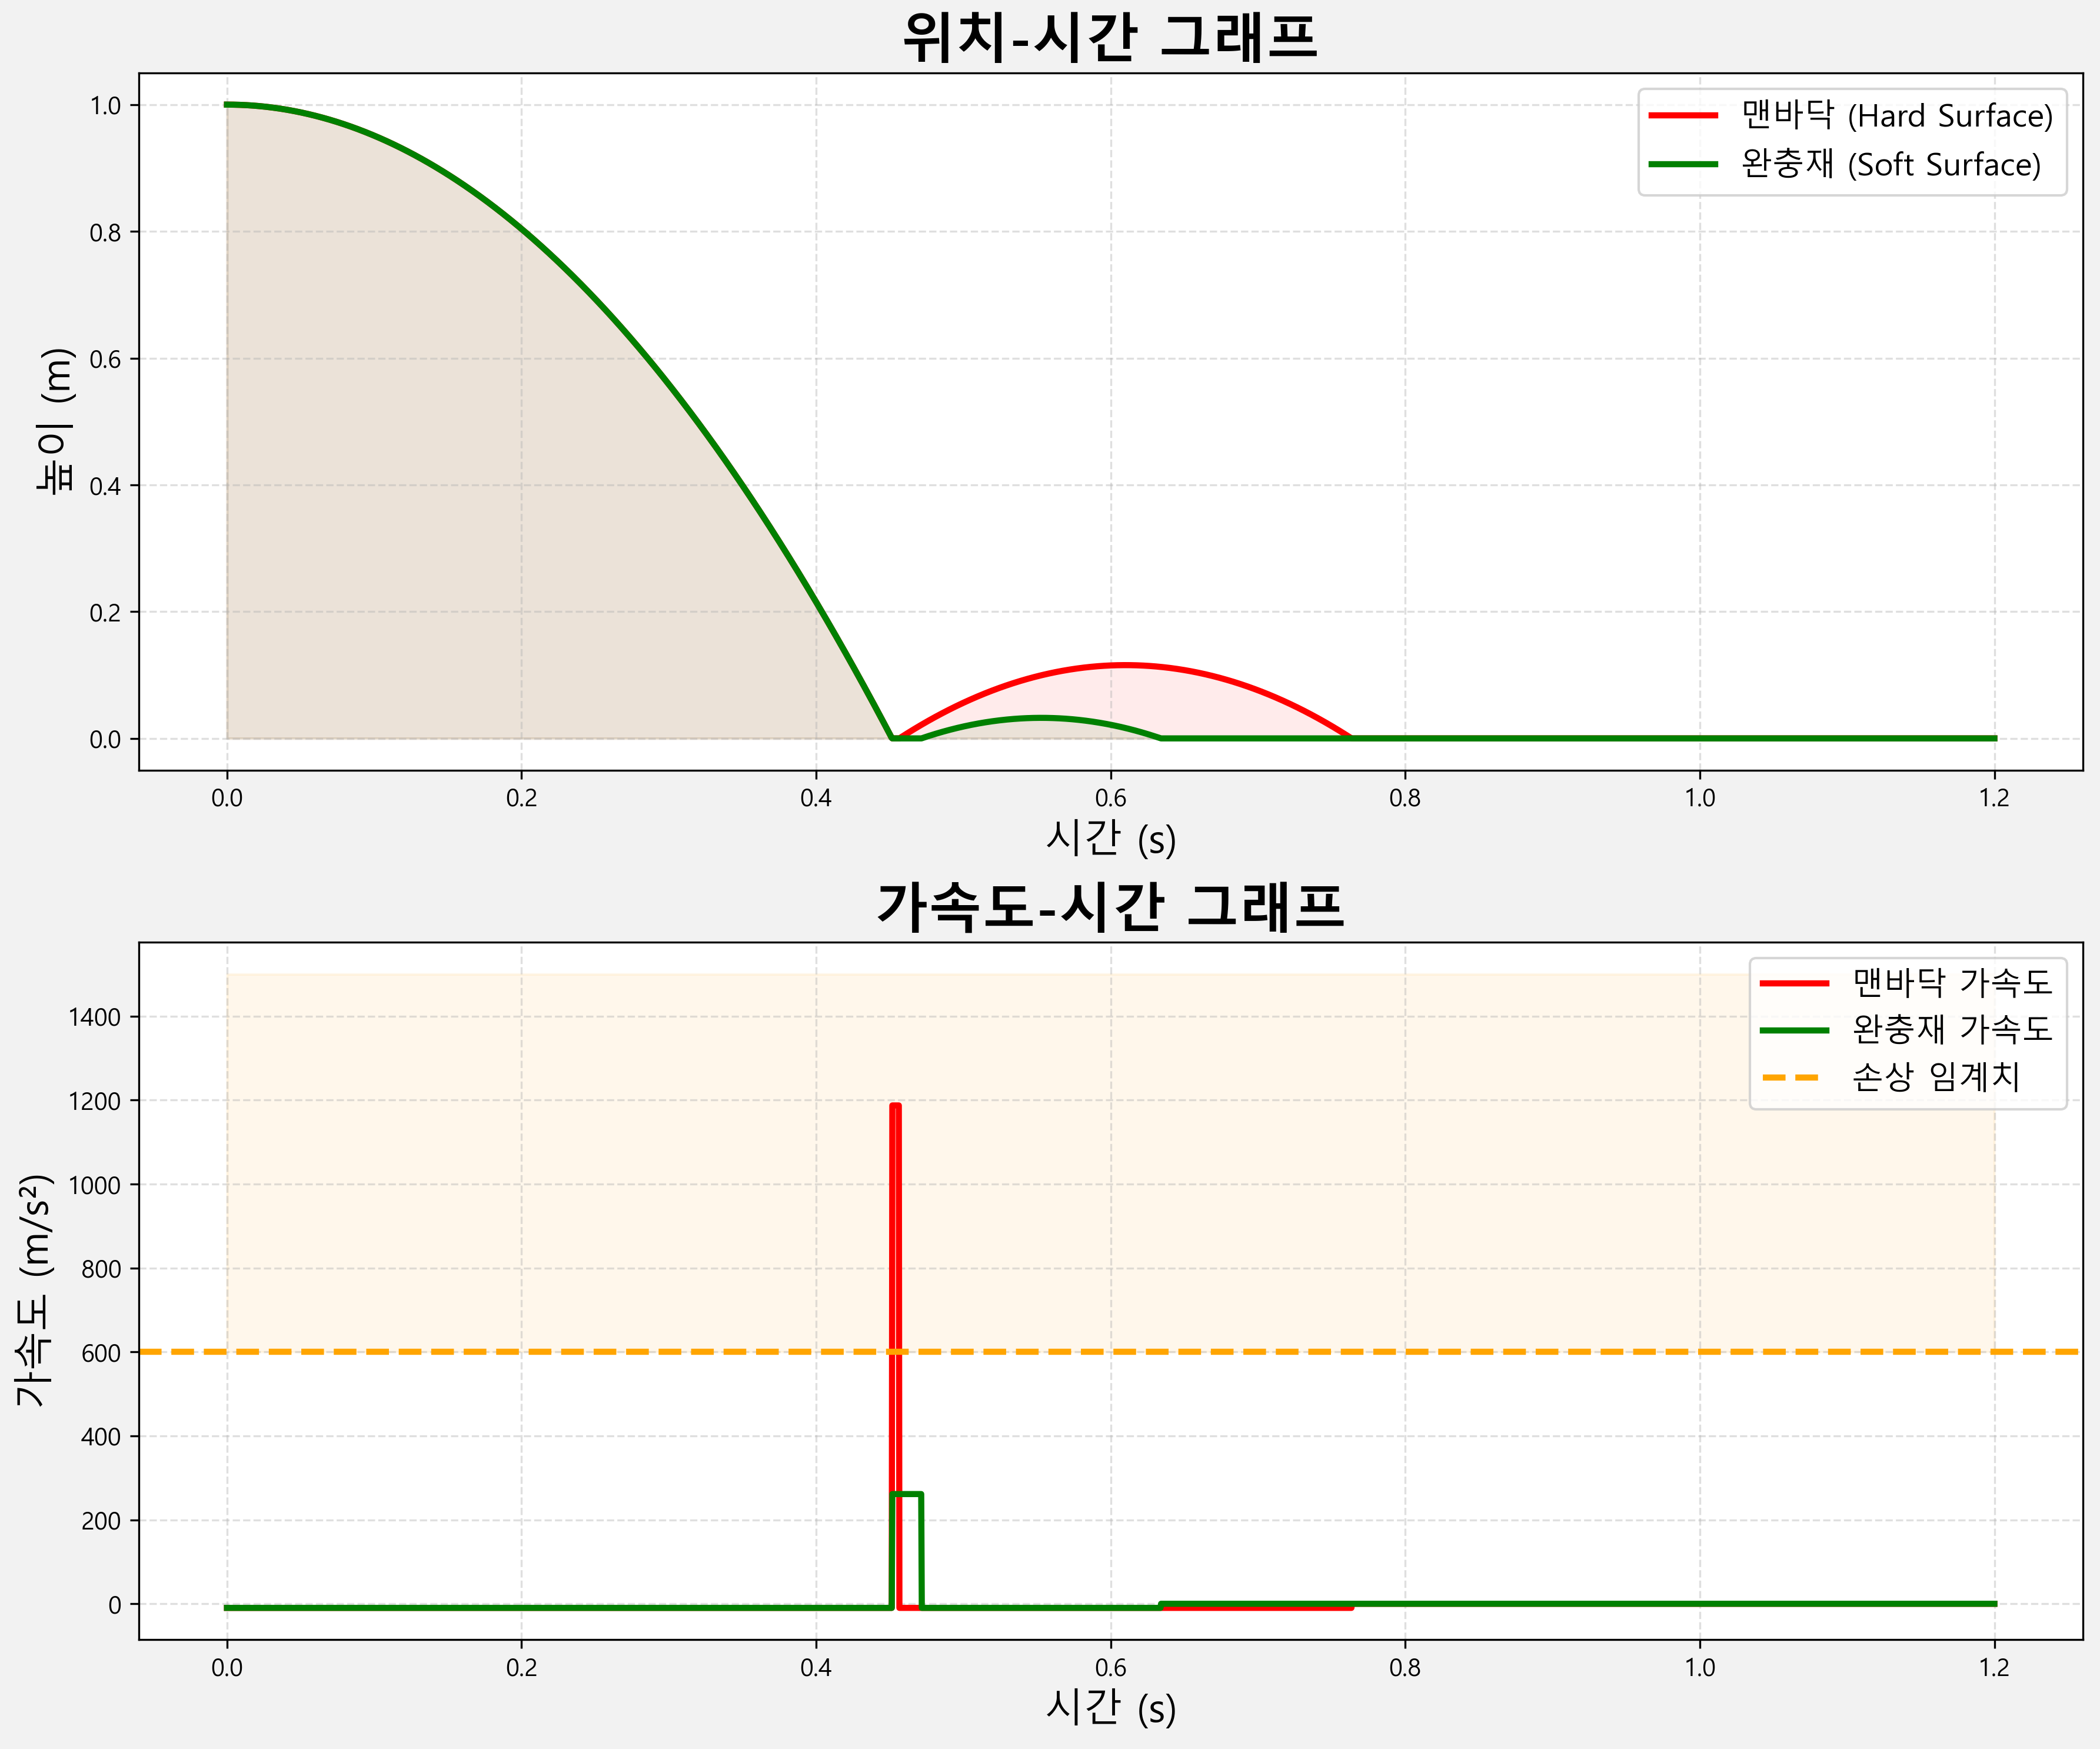

Source code (Python):
import numpy as np
import matplotlib.pyplot as plt

# =========================================================
# 한글 폰트 설정
# =========================================================
plt.rcParams['font.family'] = 'Malgun Gothic'
plt.rcParams['axes.unicode_minus'] = False

# =========================================================
# 물리 상수 설정
# =========================================================
g = 9.81          # 중력가속도 (m/s²)
h = 1.0           # 초기 낙하 높이 (m)

t_total = 1.2     # 전체 시뮬레이션 시간
points = 3000

# =========================================================
# 반발 계수 및 충돌 시간
# =========================================================

# 맨바닥
e_hard = 0.34
dt_hard = 0.005

# 완충재
e_soft = 0.18
dt_soft = 0.020

# =========================================================
# 시간 배열 생성
# =========================================================
time = np.linspace(0, t_total, points)

# =========================================================
# 위치 및 가속도 계산 함수
# =========================================================
def simulate_motion(e, dt):

    # 자유낙하 시간
    t_fall = np.sqrt(2 * h / g)

    # 충돌 직전 속도
    v1 = -np.sqrt(2 * g * h)

    # 충돌 직후 속도
    v2 = abs(v1) * e

    y = []
    a = []

    for t in time:

        # =================================================
        # 1. 자유낙하 구간
        # =================================================
        if t < t_fall:

            yt = h - 0.5 * g * t**2

            y.append(yt)

            # 중력가속도
            a.append(-g)

        # =================================================
        # 2. 충돌 구간
        # =================================================
        elif t < t_fall + dt:

            y.append(0)

            # 충돌 가속도 계산
            impact_acc = (v2 - v1) / dt

            a.append(impact_acc)

        # =================================================
        # 3. 반등 구간
        # =================================================
        else:

            t_bounce = t - (t_fall + dt)

            yt = v2 * t_bounce - 0.5 * g * t_bounce**2

            # 바닥보다 아래로 내려가지 않게
            if yt > 0:

                y.append(yt)

                a.append(-g)

            else:

                y.append(0)

                a.append(0)

    return np.array(y), np.array(a)

# =========================================================
# 데이터 계산
# =========================================================
y_hard, a_hard = simulate_motion(e_hard, dt_hard)

y_soft, a_soft = simulate_motion(e_soft, dt_soft)

# =========================================================
# 그래프 생성
# =========================================================
fig, (ax1, ax2) = plt.subplots(
    2,
    1,
    figsize=(12, 10)
)

# 배경색 설정
fig.patch.set_facecolor('#f2f2f2')

# =========================================================
# 위치-시간 그래프
# =========================================================
ax1.plot(
    time,
    y_hard,
    color='red',
    linewidth=2.5,
    label='맨바닥 (Hard Surface)'
)

ax1.plot(
    time,
    y_soft,
    color='green',
    linewidth=2.5,
    label='완충재 (Soft Surface)'
)

# 면 채우기
ax1.fill_between(
    time,
    y_hard,
    color='red',
    alpha=0.08
)

ax1.fill_between(
    time,
    y_soft,
    color='green',
    alpha=0.08
)

ax1.set_title(
    '위치-시간 그래프',
    fontsize=22,
    fontweight='bold'
)

ax1.set_xlabel(
    '시간 (s)',
    fontsize=16
)

ax1.set_ylabel(
    '높이 (m)',
    fontsize=16
)

ax1.grid(
    True,
    linestyle='--',
    alpha=0.4
)

ax1.legend(
    fontsize=13
)

# =========================================================
# 가속도-시간 그래프
# =========================================================
ax2.plot(
    time,
    a_hard,
    color='red',
    linewidth=2.5,
    label='맨바닥 가속도'
)

ax2.plot(
    time,
    a_soft,
    color='green',
    linewidth=2.5,
    label='완충재 가속도'
)

# 손상 임계치
threshold = 600

ax2.axhline(
    threshold,
    color='orange',
    linestyle='--',
    linewidth=2.5,
    label='손상 임계치'
)

# 임계 영역 색칠
ax2.fill_between(
    time,
    threshold,
    1500,
    color='orange',
    alpha=0.08
)

ax2.set_title(
    '가속도-시간 그래프',
    fontsize=22,
    fontweight='bold'
)

ax2.set_xlabel(
    '시간 (s)',
    fontsize=16
)

ax2.set_ylabel(
    '가속도 (m/s²)',
    fontsize=16
)

ax2.grid(
    True,
    linestyle='--',
    alpha=0.4
)

ax2.legend(
    fontsize=13
)

# =========================================================
# 그래프 간격 자동 조절
# =========================================================
plt.tight_layout()

# =========================================================
# 그래프 이미지 저장
# =========================================================
plt.savefig(
    'impact_analysis_korean.png',
    dpi=300,
    bbox_inches='tight'
)

# =========================================================
# 그래프 출력
# =========================================================
plt.show()
